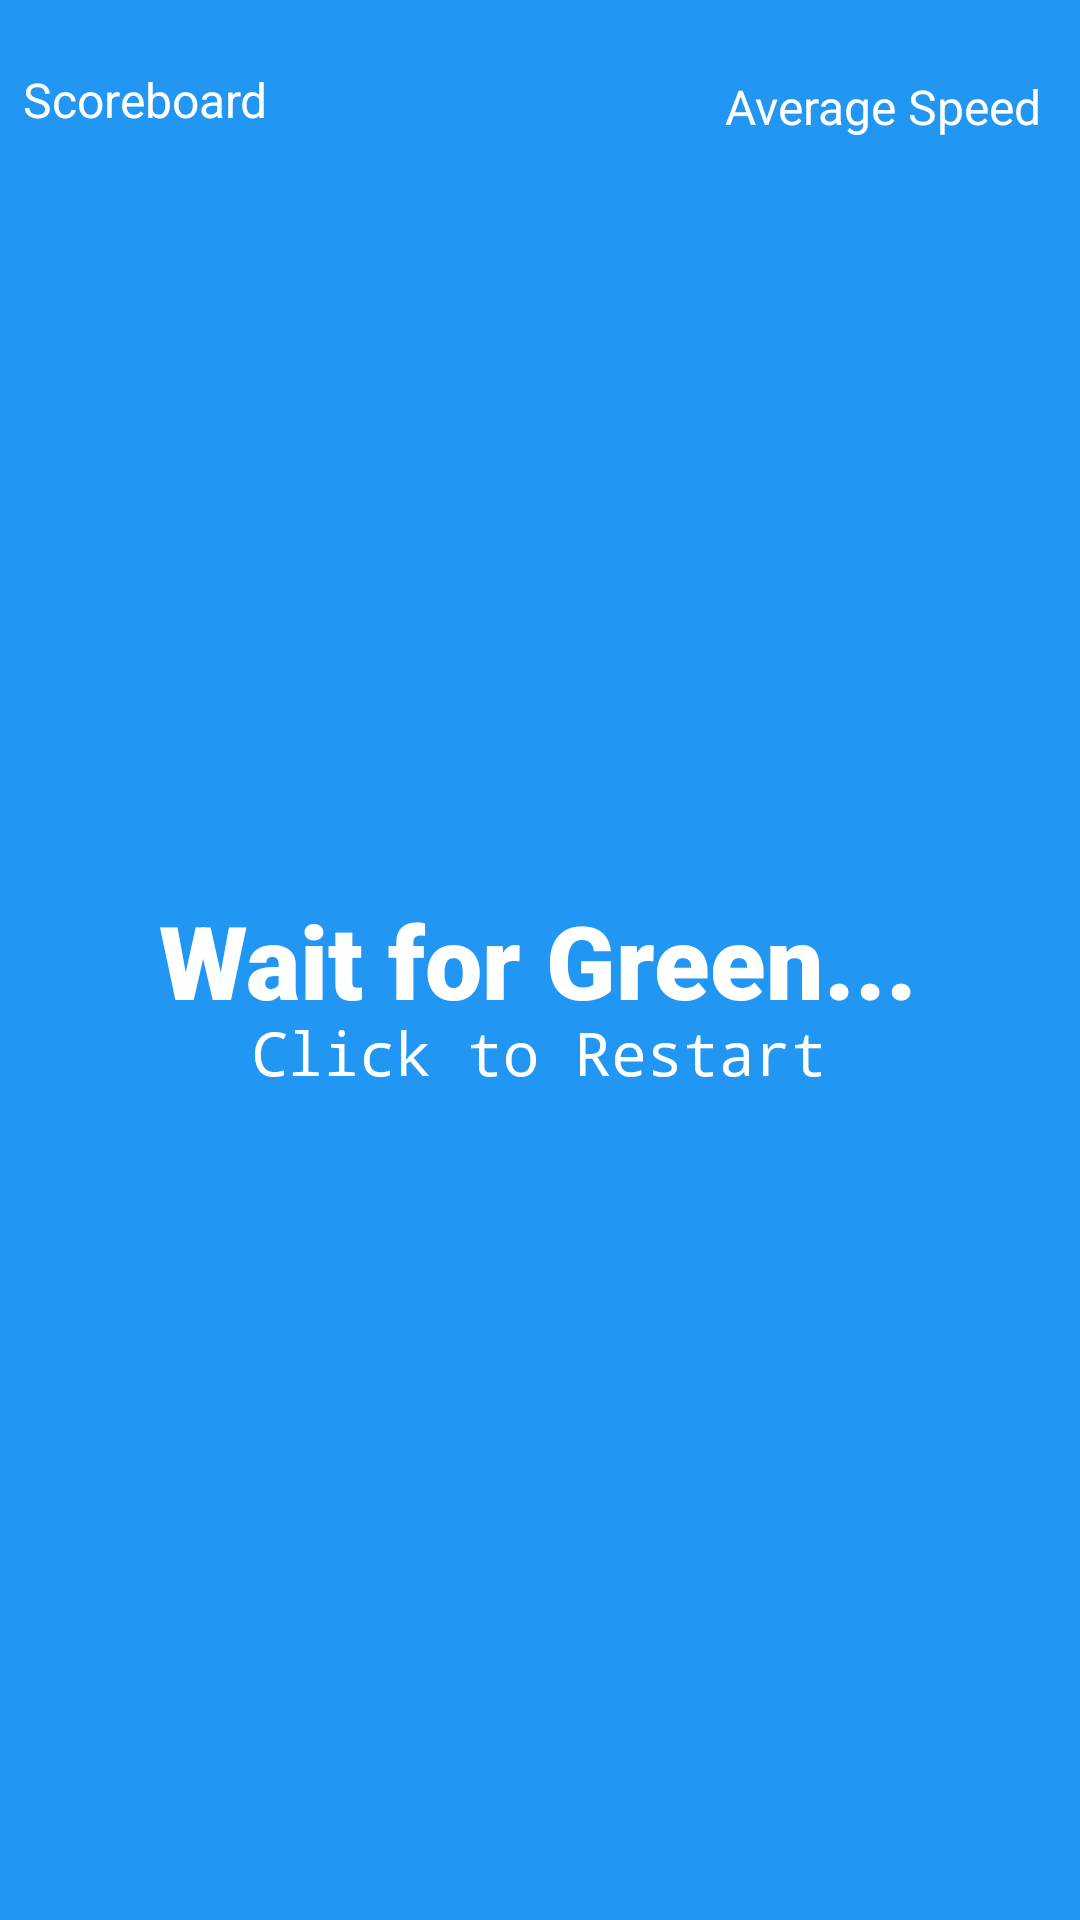

The Android layout XML behind this screen, and the referenced resources:
<!-- AndroidManifest.xml: application theme Theme.ColorRush -->
<!-- res/layout/game.xml -->
<?xml version="1.0" encoding="utf-8"?>
<androidx.constraintlayout.widget.ConstraintLayout xmlns:android="http://schemas.android.com/apk/res/android"
    xmlns:app="http://schemas.android.com/apk/res-auto"
    xmlns:tools="http://schemas.android.com/tools"
    android:id="@+id/bg"
    android:layout_width="match_parent"
    android:layout_height="match_parent"
    android:background="#2196F3">

    <TextView
        android:id="@+id/scoreboard"
        android:layout_width="wrap_content"
        android:layout_height="wrap_content"
        android:text="Scoreboard"
        android:textColor="#FFFFFF"
        android:textSize="16sp"
        app:layout_constraintBottom_toBottomOf="parent"
        app:layout_constraintEnd_toStartOf="@+id/avgspeed"
        app:layout_constraintHorizontal_bias="0.048"
        app:layout_constraintStart_toStartOf="parent"
        app:layout_constraintTop_toTopOf="parent"
        app:layout_constraintVertical_bias="0.036" />

    <TextView
        android:id="@+id/avgspeed"
        android:layout_width="wrap_content"
        android:layout_height="wrap_content"
        android:shadowColor="#FFFFFF"
        android:text="Average Speed"
        android:textColor="#FFFFFF"
        android:textSize="16sp"
        app:layout_constraintBottom_toBottomOf="parent"
        app:layout_constraintEnd_toEndOf="parent"
        app:layout_constraintHorizontal_bias="0.949"
        app:layout_constraintStart_toStartOf="parent"
        app:layout_constraintTop_toTopOf="parent"
        app:layout_constraintVertical_bias="0.04" />

    <TextView
        android:id="@+id/prevtext"
        android:layout_width="wrap_content"
        android:layout_height="wrap_content"
        android:fontFamily="sans-serif-black"
        android:text="Wait for Green..."
        android:textColor="#FFFFFF"
        android:textSize="34sp"
        app:layout_constraintBottom_toBottomOf="parent"
        app:layout_constraintEnd_toEndOf="parent"
        app:layout_constraintHorizontal_bias="0.496"
        app:layout_constraintStart_toStartOf="parent"
        app:layout_constraintTop_toTopOf="parent" />

    <TextView
        android:id="@+id/t2"
        android:layout_width="206dp"
        android:layout_height="30dp"
        android:fontFamily="monospace"
        android:text="Click to Restart"
        android:textAlignment="center"
        android:textColor="#FFFFFF"
        android:textSize="20sp"
        app:layout_constraintBottom_toBottomOf="parent"
        app:layout_constraintEnd_toEndOf="parent"
        app:layout_constraintHorizontal_bias="0.497"
        app:layout_constraintStart_toStartOf="parent"
        app:layout_constraintTop_toTopOf="parent"
        app:layout_constraintVertical_bias="0.553" />
</androidx.constraintlayout.widget.ConstraintLayout>
<!-- resources referenced by this layout -->
<resources>
  <style name="Theme.ColorRush" parent="Theme.MaterialComponents.DayNight.DarkActionBar">
          
          <item name="colorPrimary">@color/purple_500</item>
          <item name="colorPrimaryVariant">@color/purple_700</item>
          <item name="colorOnPrimary">@color/white</item>
          
          <item name="colorSecondary">@color/teal_200</item>
          <item name="colorSecondaryVariant">@color/teal_700</item>
          <item name="colorOnSecondary">@color/black</item>
          
          <item name="android:statusBarColor">?attr/colorPrimaryVariant</item>
          
      </style>
  <color name="purple_500">#FF47CB</color>
  <color name="purple_700">#FF3700B3</color>
  <color name="white">#FFFFFFFF</color>
  <color name="teal_200">#FF03DAC5</color>
  <color name="teal_700">#FF018786</color>
  <color name="black">#FF000000</color>
</resources>
